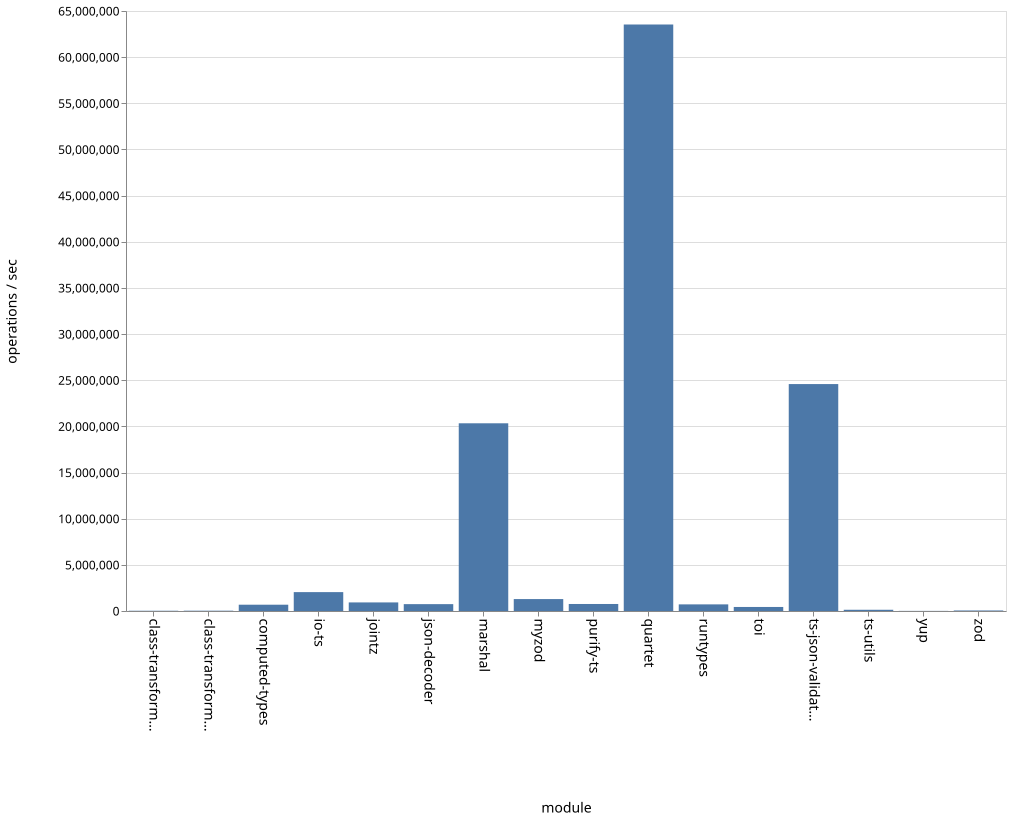

Values plotted in this chart, from the file beside it:
name, ops
class-transformer-validator-async, 27612
class-transformer-validator-sync, 33862
computed-types, 682038
io-ts, 2045669
jointz, 930353
json-decoder, 743426
marshal, 20335427
myzod, 1292455
purify-ts, 760203
quartet, 63537497
runtypes, 717584
toi, 437065
ts-json-validator, 24584186
ts-utils, 132964
yup, 11640
zod, 57428
